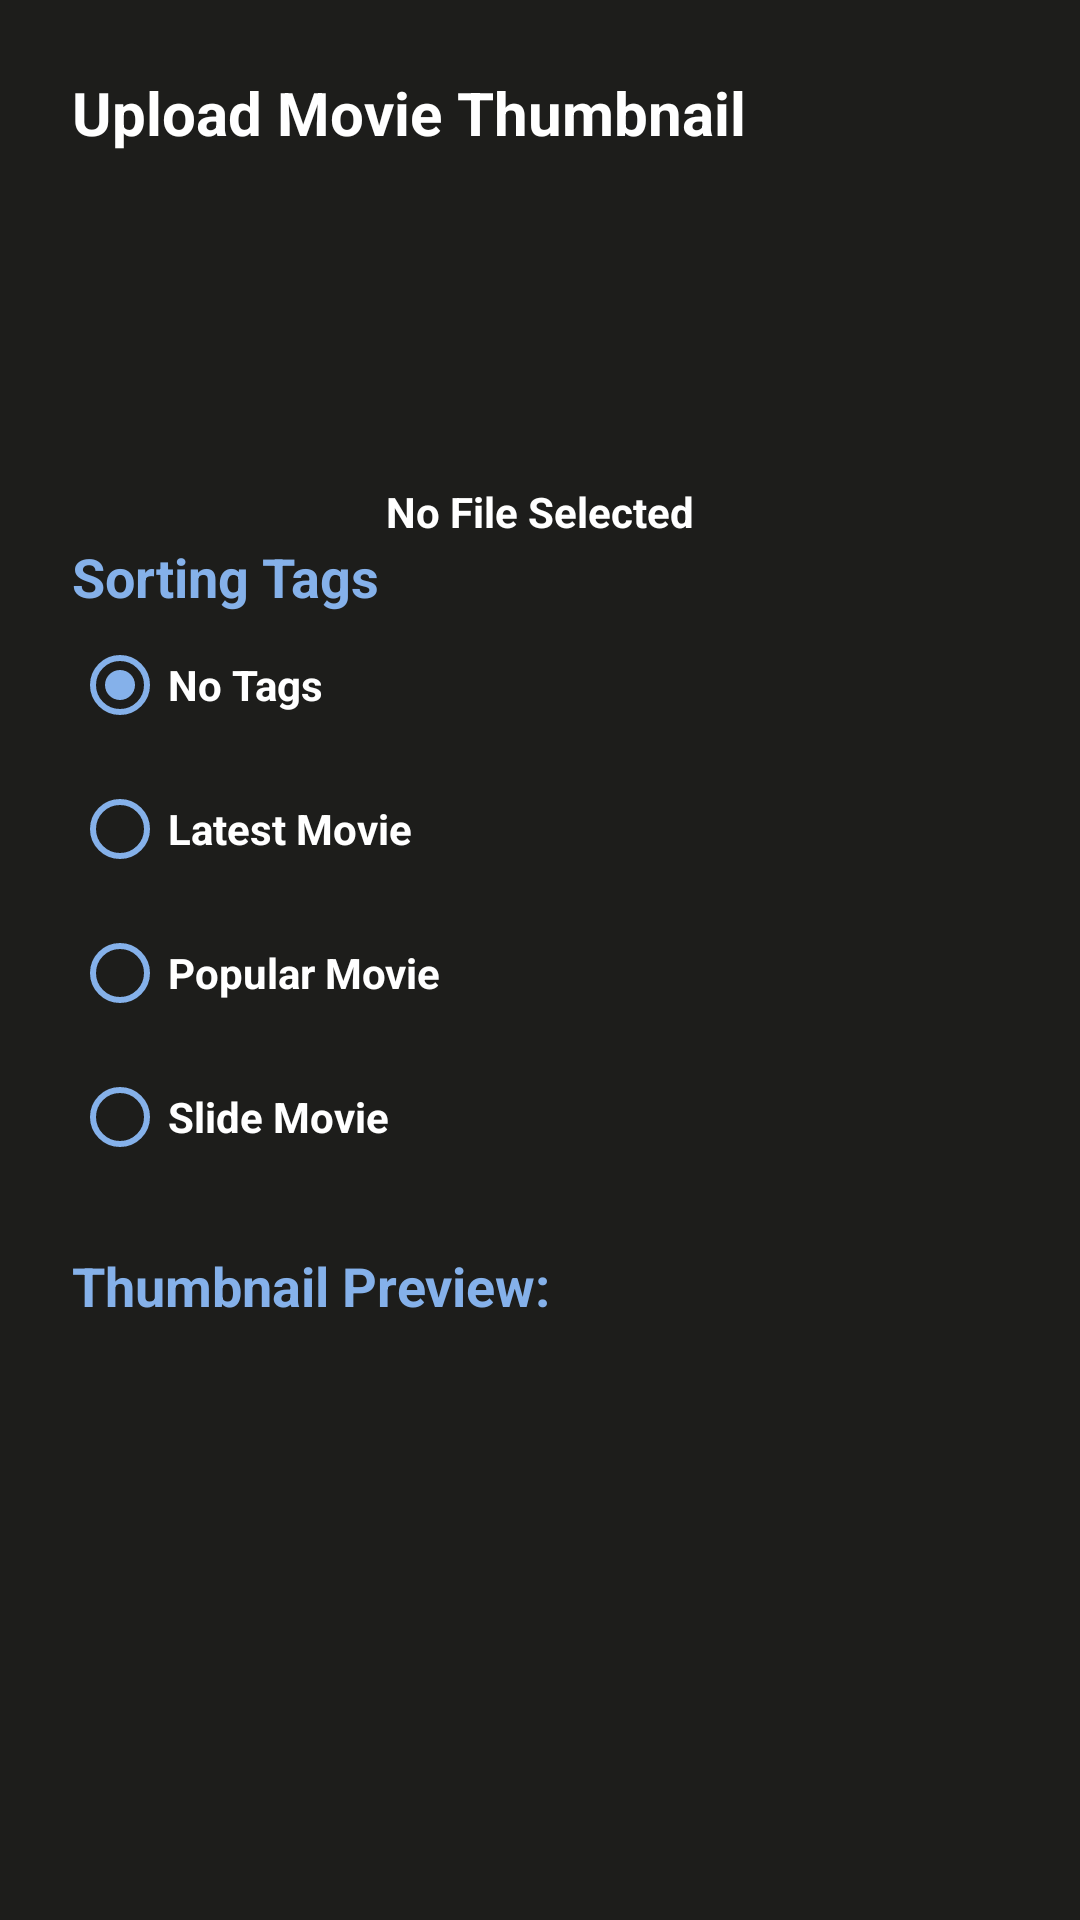

This screen was rendered from an Android layout file. Write that file and the resources it references.
<!-- AndroidManifest.xml: application theme Theme.LayarKaryaDev -->
<!-- res/layout/fragment_upload_thumbnail.xml -->
<?xml version="1.0" encoding="utf-8"?>
<FrameLayout xmlns:android="http://schemas.android.com/apk/res/android"
    xmlns:tools="http://schemas.android.com/tools"
    xmlns:app="http://schemas.android.com/apk/res-auto"
    android:layout_width="match_parent"
    android:layout_height="match_parent"
    tools:context=".UploadThumbnailFragment"
    android:background="@color/black_lk">

    
    <LinearLayout
        android:layout_width="match_parent"
        android:layout_height="match_parent"
        android:orientation="vertical">
        <LinearLayout
            android:layout_width="match_parent"
            android:layout_height="match_parent"
            android:orientation="vertical"
            android:layout_gravity="center"
            android:padding="24dp">

            <TextView
                android:layout_width="match_parent"
                android:layout_height="wrap_content"
                android:text="Upload Movie Thumbnail"
                android:textSize="20sp"
                android:textStyle="bold"
                android:textColor="@color/white"
                android:gravity=""
                />

            <ImageView
                android:id="@+id/btnBrowse"
                android:layout_width="100dp"
                android:layout_height="100dp"
                android:src="@drawable/ic_baseline_image_search_24"
                app:tint="@color/white"
                android:layout_gravity="center" />

            <TextView
                android:layout_width="match_parent"
                android:layout_height="wrap_content"
                android:gravity="center"
                android:layout_marginTop="10dp"
                android:text="No File Selected"
                android:textStyle="bold"
                android:textColor="@color/white"
                android:id="@+id/txtFileSelected">
            </TextView>

            <TextView
                android:layout_width="wrap_content"
                android:layout_height="wrap_content"

                android:text="Sorting Tags"
                android:textStyle="bold"
                android:textSize="18dp"
                android:textColor="@color/blue_primary"/>

            <RadioGroup
                android:id="@+id/radioGroup"
                android:layout_width="wrap_content"
                android:layout_height="wrap_content">
                <RadioButton
                    android:id="@+id/radioNo"
                    android:layout_width="wrap_content"
                    android:layout_height="wrap_content"
                    android:checked="true"
                    android:text="No Tags"
                    android:textColor="@color/white"
                    android:textStyle="bold"
                    android:buttonTint="@color/blue_primary">
                </RadioButton>
                <RadioButton
                    android:id="@+id/radioLatest"
                    android:layout_width="wrap_content"
                    android:layout_height="wrap_content"
                    android:text="Latest Movie"
                    android:textColor="@color/white"
                    android:textStyle="bold"
                    android:buttonTint="@color/blue_primary">
                </RadioButton>
                <RadioButton
                    android:id="@+id/radioPopular"
                    android:layout_width="wrap_content"
                    android:layout_height="wrap_content"
                    android:text="Popular Movie"
                    android:textColor="@color/white"
                    android:textStyle="bold"
                    android:buttonTint="@color/blue_primary">
                </RadioButton>
                <RadioButton
                    android:id="@+id/radioSlider"
                    android:layout_width="wrap_content"
                    android:layout_height="wrap_content"
                    android:text="Slide Movie"
                    android:textColor="@color/white"
                    android:textStyle="bold"
                    android:buttonTint="@color/blue_primary">
                </RadioButton>
            </RadioGroup>

            <TextView
                android:layout_width="wrap_content"
                android:layout_height="wrap_content"
                android:layout_marginTop="20dp"
                android:text="Thumbnail Preview: "
                android:textStyle="bold"
                android:textSize="18dp"
                android:textColor="@color/blue_primary"/>

            <ImageView
                android:layout_width="match_parent"
                android:layout_height="200dp"
                android:layout_marginTop="10dp"
                android:id="@+id/imageView">
            </ImageView>

            <androidx.cardview.widget.CardView
                android:id="@+id/btnUpload"
                android:layout_width="match_parent"
                android:layout_height="50dp"
                app:cardCornerRadius="10dp"
                android:layout_gravity="center">

                <TextView
                    android:layout_width="match_parent"
                    android:layout_height="match_parent"
                    android:gravity="center"
                    android:text="Upload"
                    android:textAllCaps="true"
                    android:textStyle="bold"
                    android:textSize="17dp"
                    android:textColor="@color/white"
                    android:background="@drawable/gradient_color_blue_main"/>

            </androidx.cardview.widget.CardView>

        </LinearLayout>
    </LinearLayout>

</FrameLayout>
<!-- resources referenced by this layout -->
<resources>
  <color name="black_lk">#1D1D1B</color>
  <color name="blue_primary">#85B1EA</color>
  <color name="white">#FFFFFFFF</color>
  <!-- drawable gradient_color_blue_main (drawable) -->
  <?xml version="1.0" encoding="utf-8"?>
  <shape xmlns:android="http://schemas.android.com/apk/res/android">
      <gradient
          android:startColor="#1410C0"
          android:endColor="#71E3D7"
          android:angle="180"
          />
  
  </shape>
  <style name="Theme.LayarKaryaDev" parent="Theme.MaterialComponents.DayNight.NoActionBar">
          
          <item name="colorPrimary">@color/purple_500</item>
          <item name="colorPrimaryVariant">@color/purple_700</item>
          <item name="colorOnPrimary">@color/white</item>
          
          <item name="colorSecondary">@color/teal_200</item>
          <item name="colorSecondaryVariant">@color/teal_700</item>
          <item name="colorOnSecondary">@color/black</item>
          
          <item name="android:statusBarColor">?attr/colorPrimaryVariant</item>
          
      </style>
  <color name="purple_500">#FF6200EE</color>
  <color name="purple_700">#FF3700B3</color>
  <color name="teal_200">#FF03DAC5</color>
  <color name="teal_700">#FF018786</color>
  <color name="black">#FF000000</color>
</resources>
